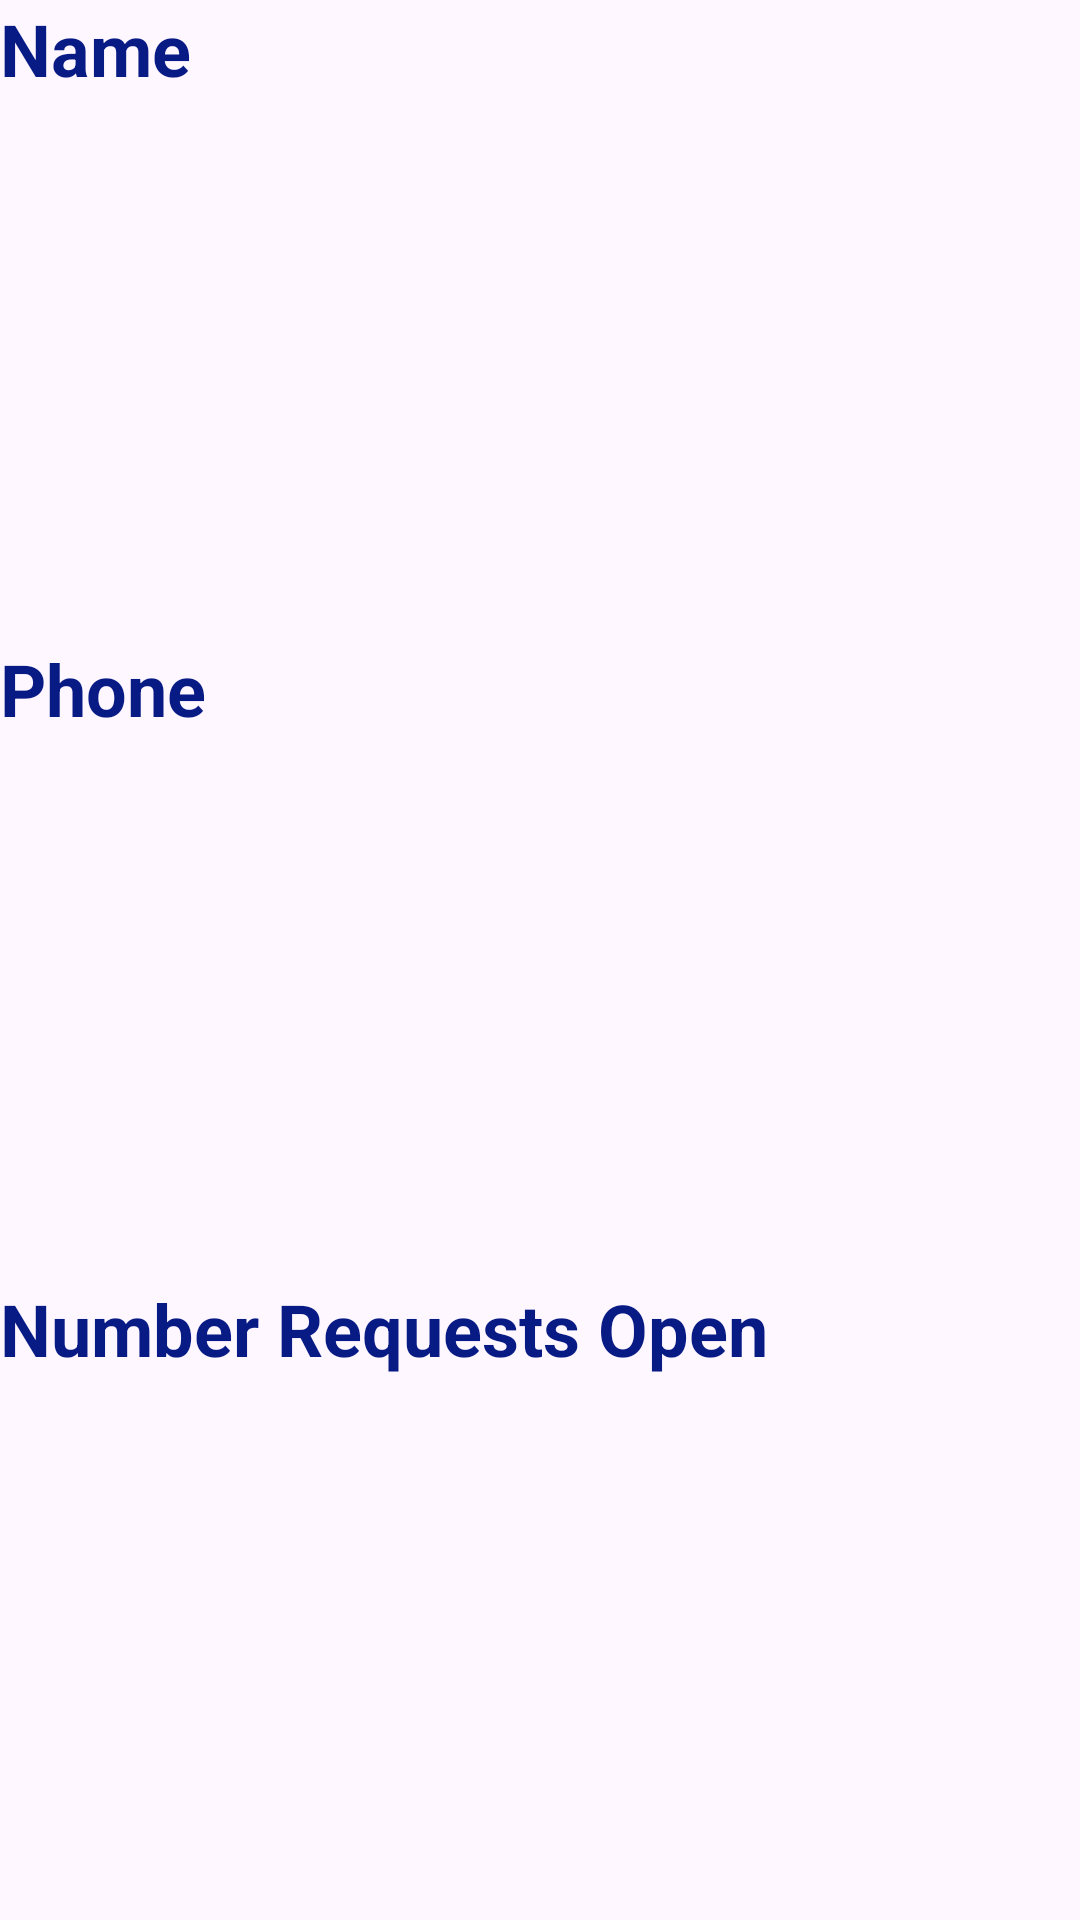

This screen was rendered from an Android layout file. Write that file and the resources it references.
<!-- AndroidManifest.xml: application theme Theme.FixServices -->
<!-- res/layout/user_card_layout.xml -->
<?xml version="1.0" encoding="utf-8"?>
<LinearLayout xmlns:android="http://schemas.android.com/apk/res/android"
    android:layout_width="match_parent"
    android:layout_height="match_parent">

    <LinearLayout
        android:id="@+id/fragmentContainerView2"
        android:layout_width="match_parent"
        android:layout_height="match_parent"
        android:background="@drawable/blue"
        android:orientation="vertical">

        <TextView
            android:id="@+id/textViewName"
            android:layout_width="match_parent"
            android:layout_height="match_parent"
            android:layout_weight="1"
            android:text="Name"
            android:textColor="#081B85"
            android:textSize="24sp"
            android:textStyle="bold" />

        <TextView
            android:id="@+id/textViewPhone"
            android:layout_width="match_parent"
            android:layout_height="match_parent"
            android:layout_weight="1"
            android:text="Phone"
            android:textColor="#081B85"
            android:textSize="24sp"
            android:textStyle="bold" />

        <TextView
            android:id="@+id/textViewRequests"
            android:layout_width="match_parent"
            android:layout_height="match_parent"
            android:layout_weight="1"
            android:text="Number Requests Open"
            android:textColor="#081B85"
            android:textSize="24sp"
            android:textStyle="bold" />

    </LinearLayout>

</LinearLayout>
<!-- resources referenced by this layout -->
<resources>
  <style name="Theme.FixServices" parent="Base.Theme.FixServices" />
  <style name="Base.Theme.FixServices" parent="Theme.Material3.DayNight.NoActionBar">
          
          
      </style>
</resources>
